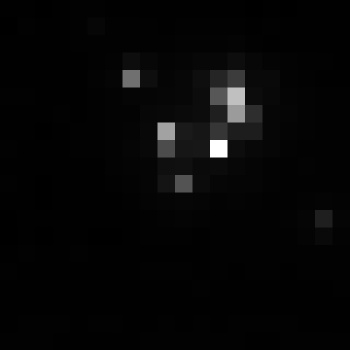

The table this chart was drawn from, first rows:
, xmin, ymin, lat, lon, area, perimeter, max_nanowatts, min_nanowatts, moonlight_illumination, clear_sky_confidence, mean_nanowatts
0, 330, 2667, -0.9571, -0.9571, 1.0, 0.0, 23.25, 0.3883, 11.8, 0.0, 2.19
